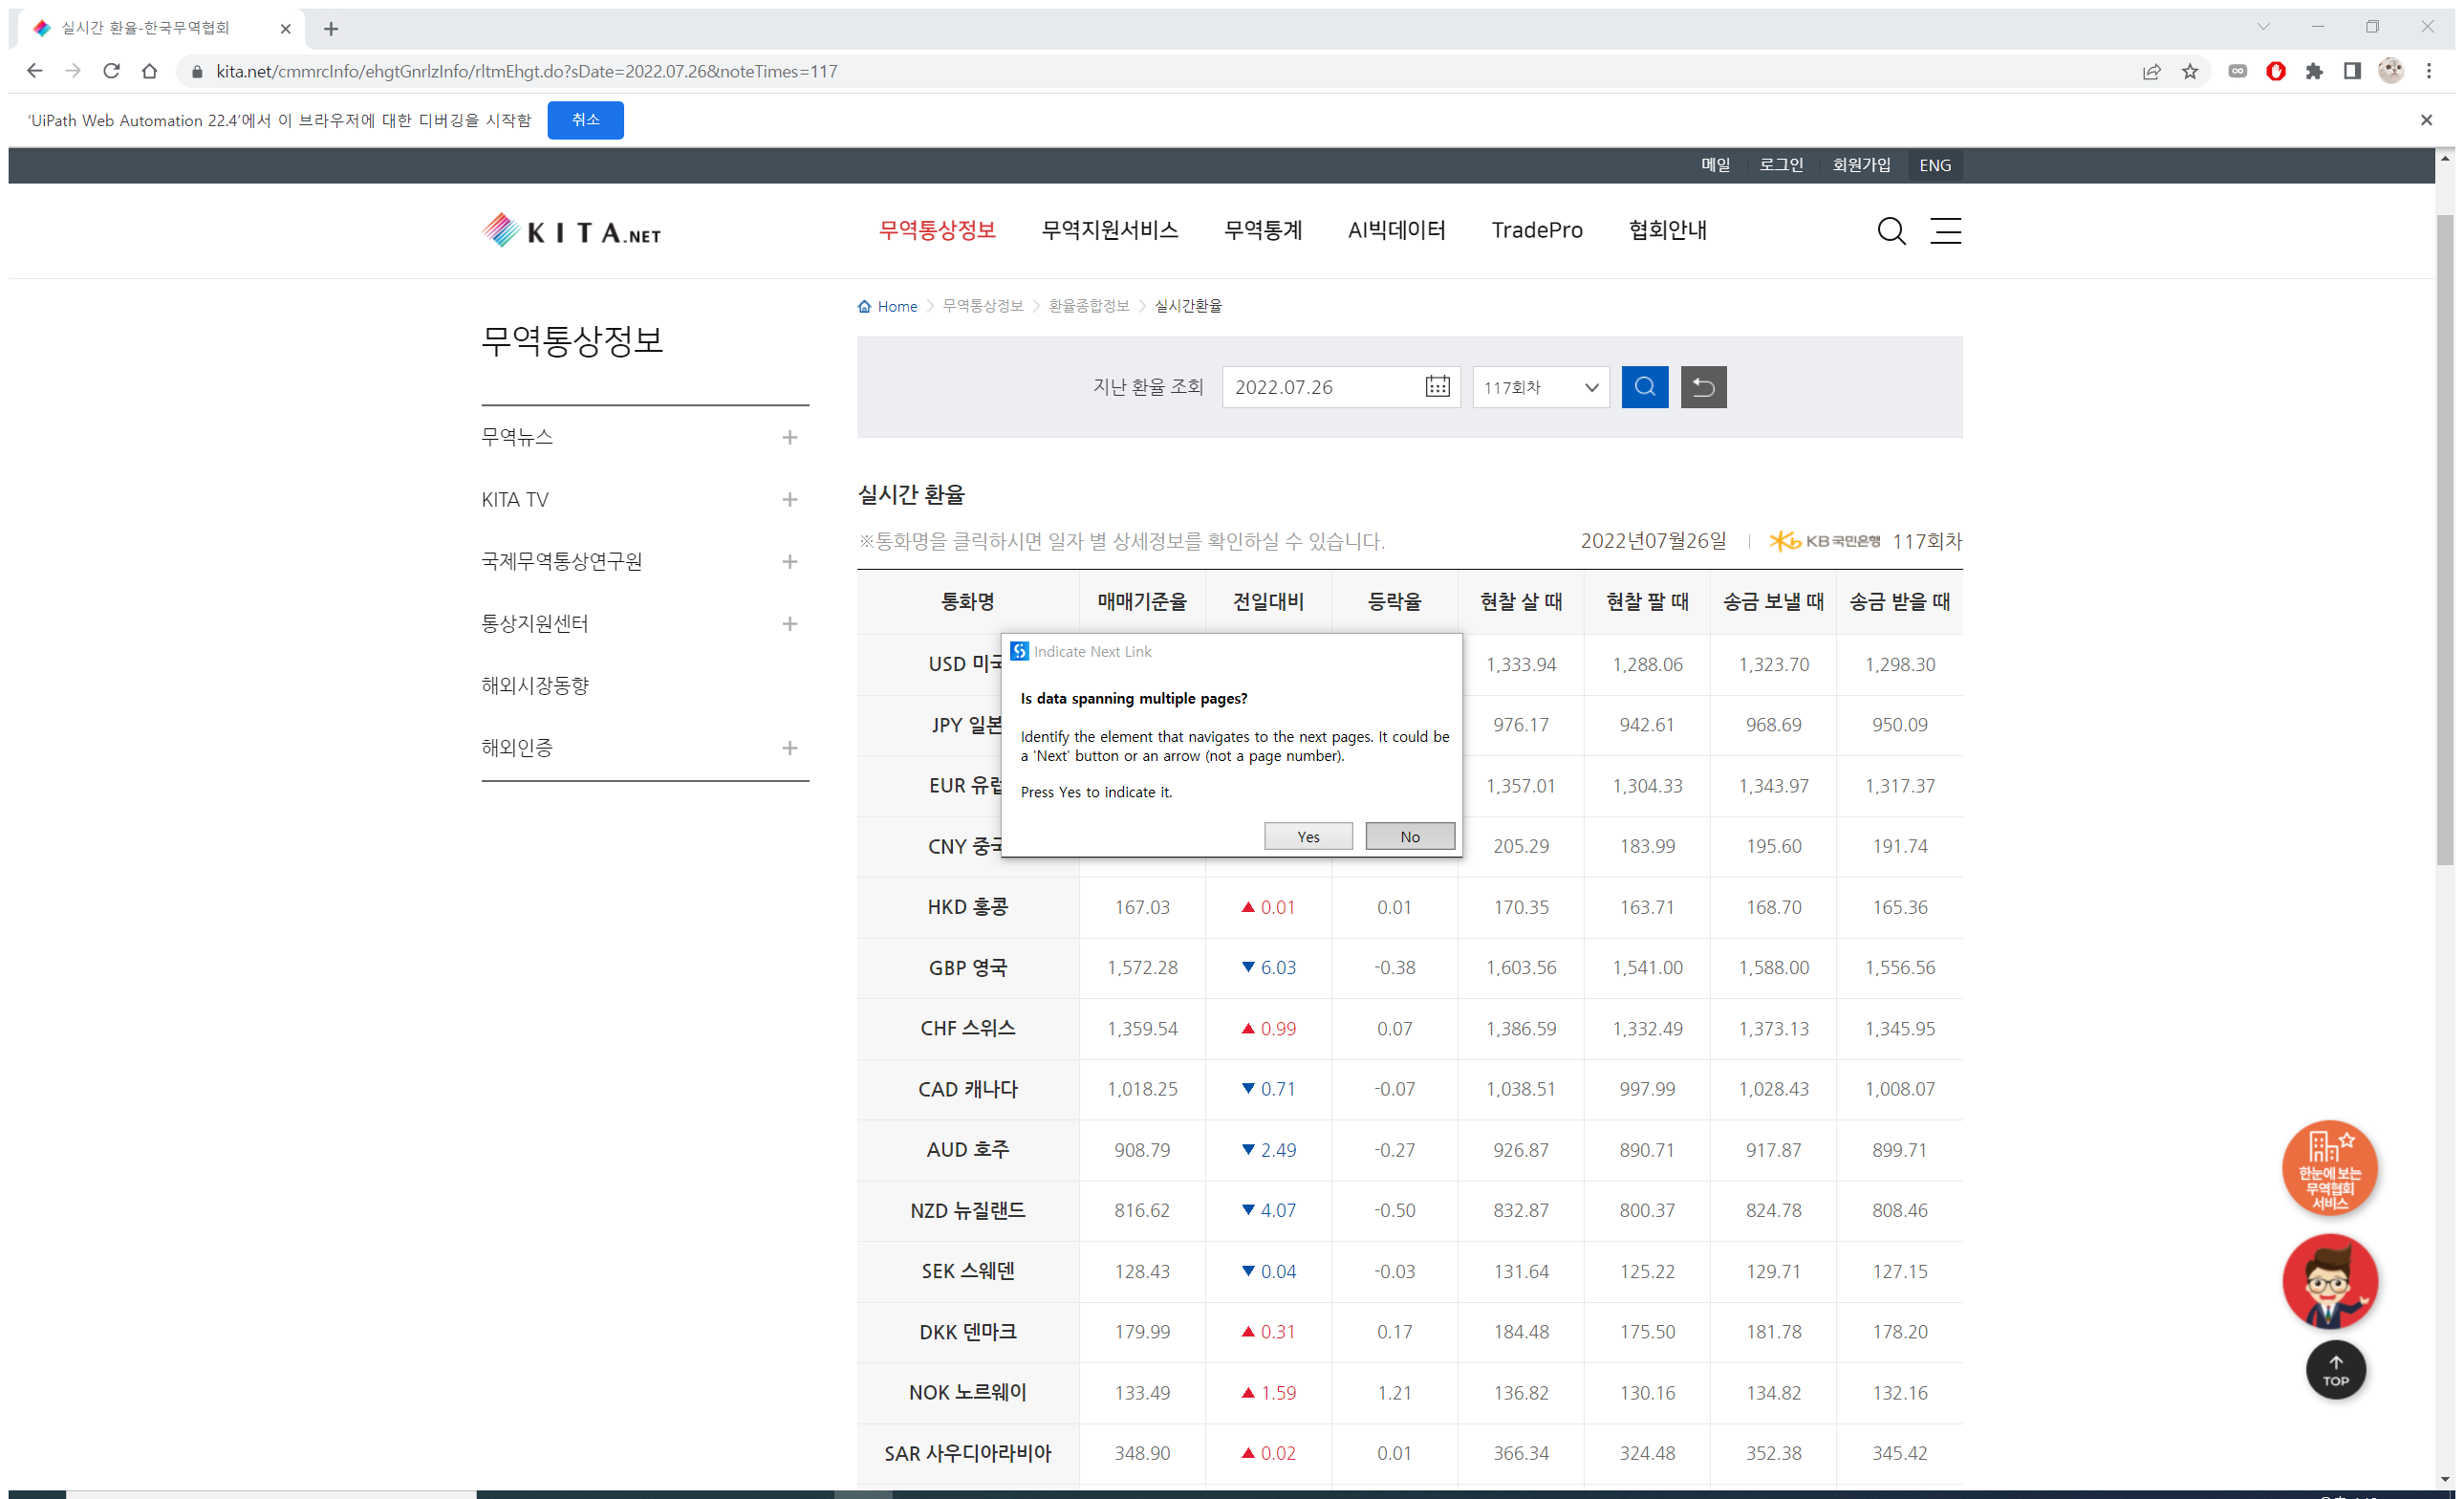
Workflow: LookUpDataTable

Step 1: Attach Browser '          Page' in window '실시간 환율-한국무역협회' (chrome.exe)

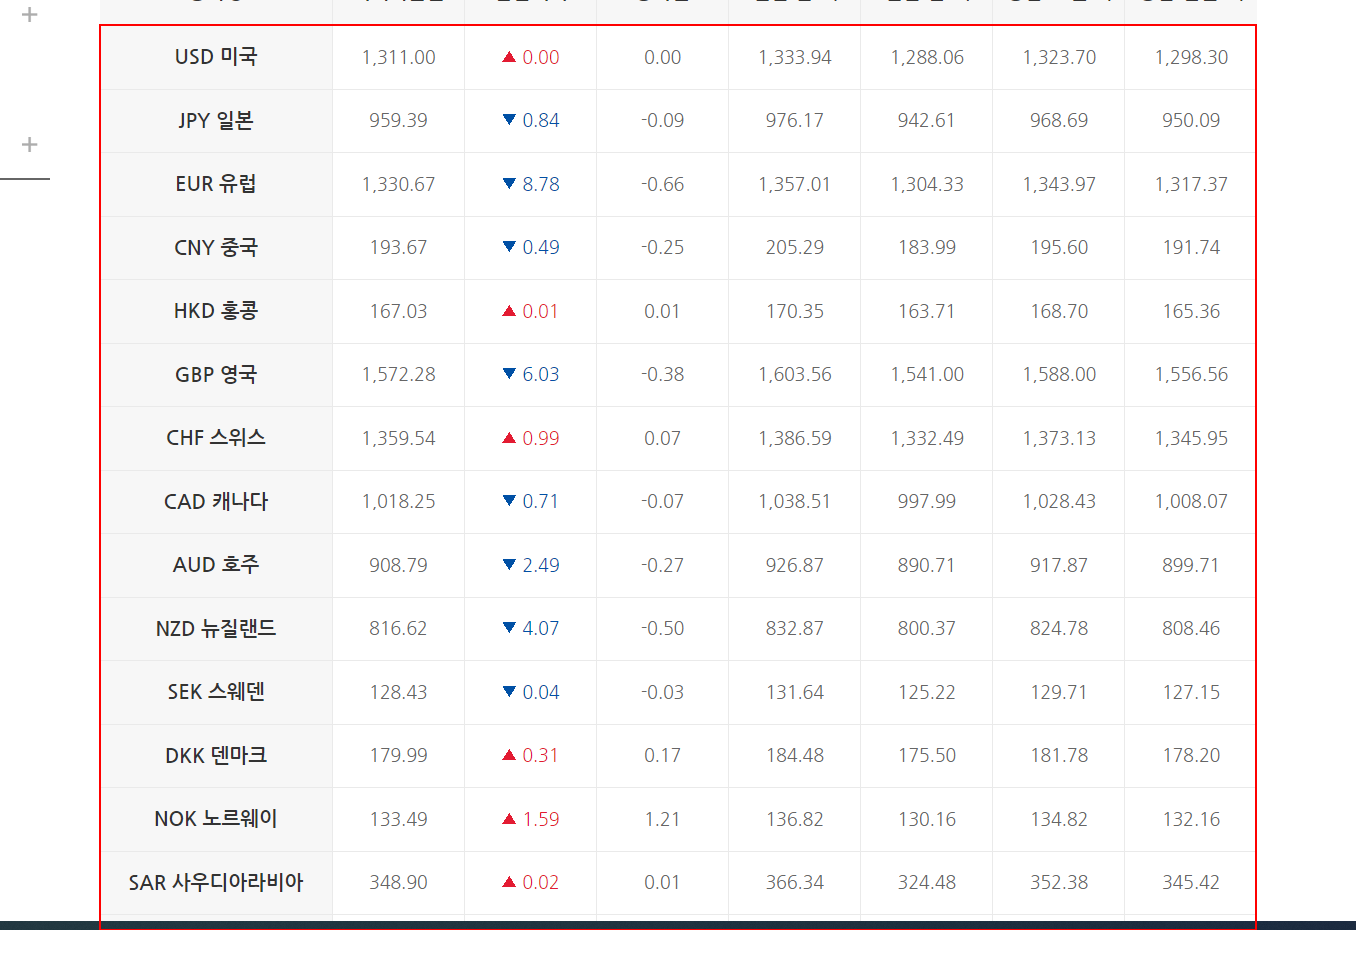
Step 2: get-text from the tbody